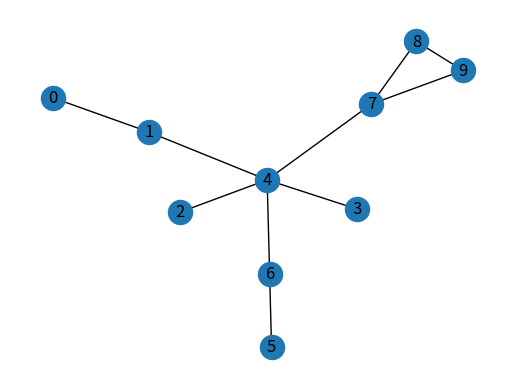

Source code (Python):
import matplotlib.pyplot as plt
import pandas as pd
import networkx as nx

edges = pd.DataFrame()
edges['sources'] = [0,1,2,3,4,4,6,7,7,9,1,4,4,4,6,7,5,8,9,8]
edges['targets'] = [1,4,4,4,6,7,5,8,9,8,0,1,2,3,4,4,6,7,7,9]
edges['weights'] = [1,1,1,1,1,1,1,1,1,1,1,1,1,1,1,1,1,1,1,1]

G = nx.from_pandas_edgelist(edges, source='sources',target='targets')

# 可视化
fig, ax = plt.subplots()
nx.draw(G, ax=ax, with_labels=True)
plt.show()

# degree: 每个节点所连接的边数
print(nx.degree(G))
# 连通分量: 无向图的一个极大连通子图
print(list(nx.connected_components(G)))
# 图直径: 两两节点最短路径的最大值
print(nx.diameter(G))
# 度中心性: 节点N的度/(节点总数n-1), 数值越大, 表示节点的度在图中越大, 位置越重要
print('度中心性',nx.degree_centrality(G))
# 特征向量中心性
print('特征向量中心性',nx.eigenvector_centrality(G))
# betweenness
print('betweenness',nx.betweenness_centrality((G)))
# closeness
print('closeness',nx.closeness_centrality(G))
# pagerank
print('pagerank',nx.pagerank(G))
# HITS
print('HITS',nx.hits(G,tol=0.00001))
